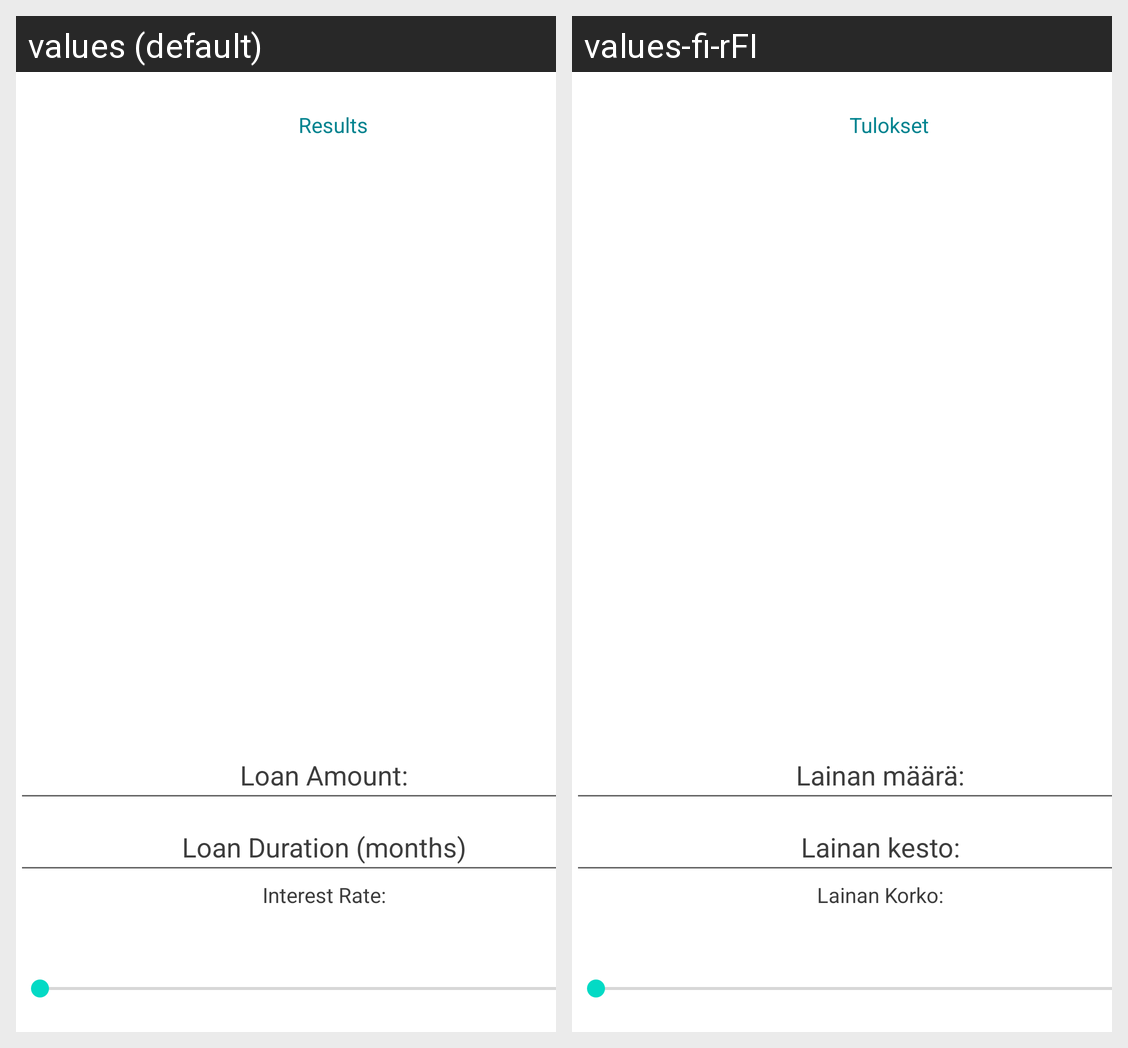

For this localized Android screen grid, give each drawn string resource with its value in every locale shown.
Android screen res/layout/activity_main.xml rendered under 2 locales, left to right: values (default), values-fi-rFI. Device: Nexus 5 (rendered at 1080×1920; each locale shown at half size, 540×960, under a caption strip naming it); theme Theme.Lainalaskuri.
Strings drawn on this screen, with the default value and each locale's value (text and hints the layout hard-codes, and strings that could not be matched under every locale, appear in the picture but are not listed):

results
  values: Results
  values-fi-rFI: Tulokset

loan_amount
  values: Loan Amount:
  values-fi-rFI: Lainan määrä:

loan_duration
  values: Loan Duration (months)
  values-fi-rFI: Lainan kesto:

interest_rate
  values: Interest Rate:
  values-fi-rFI: Lainan Korko:
